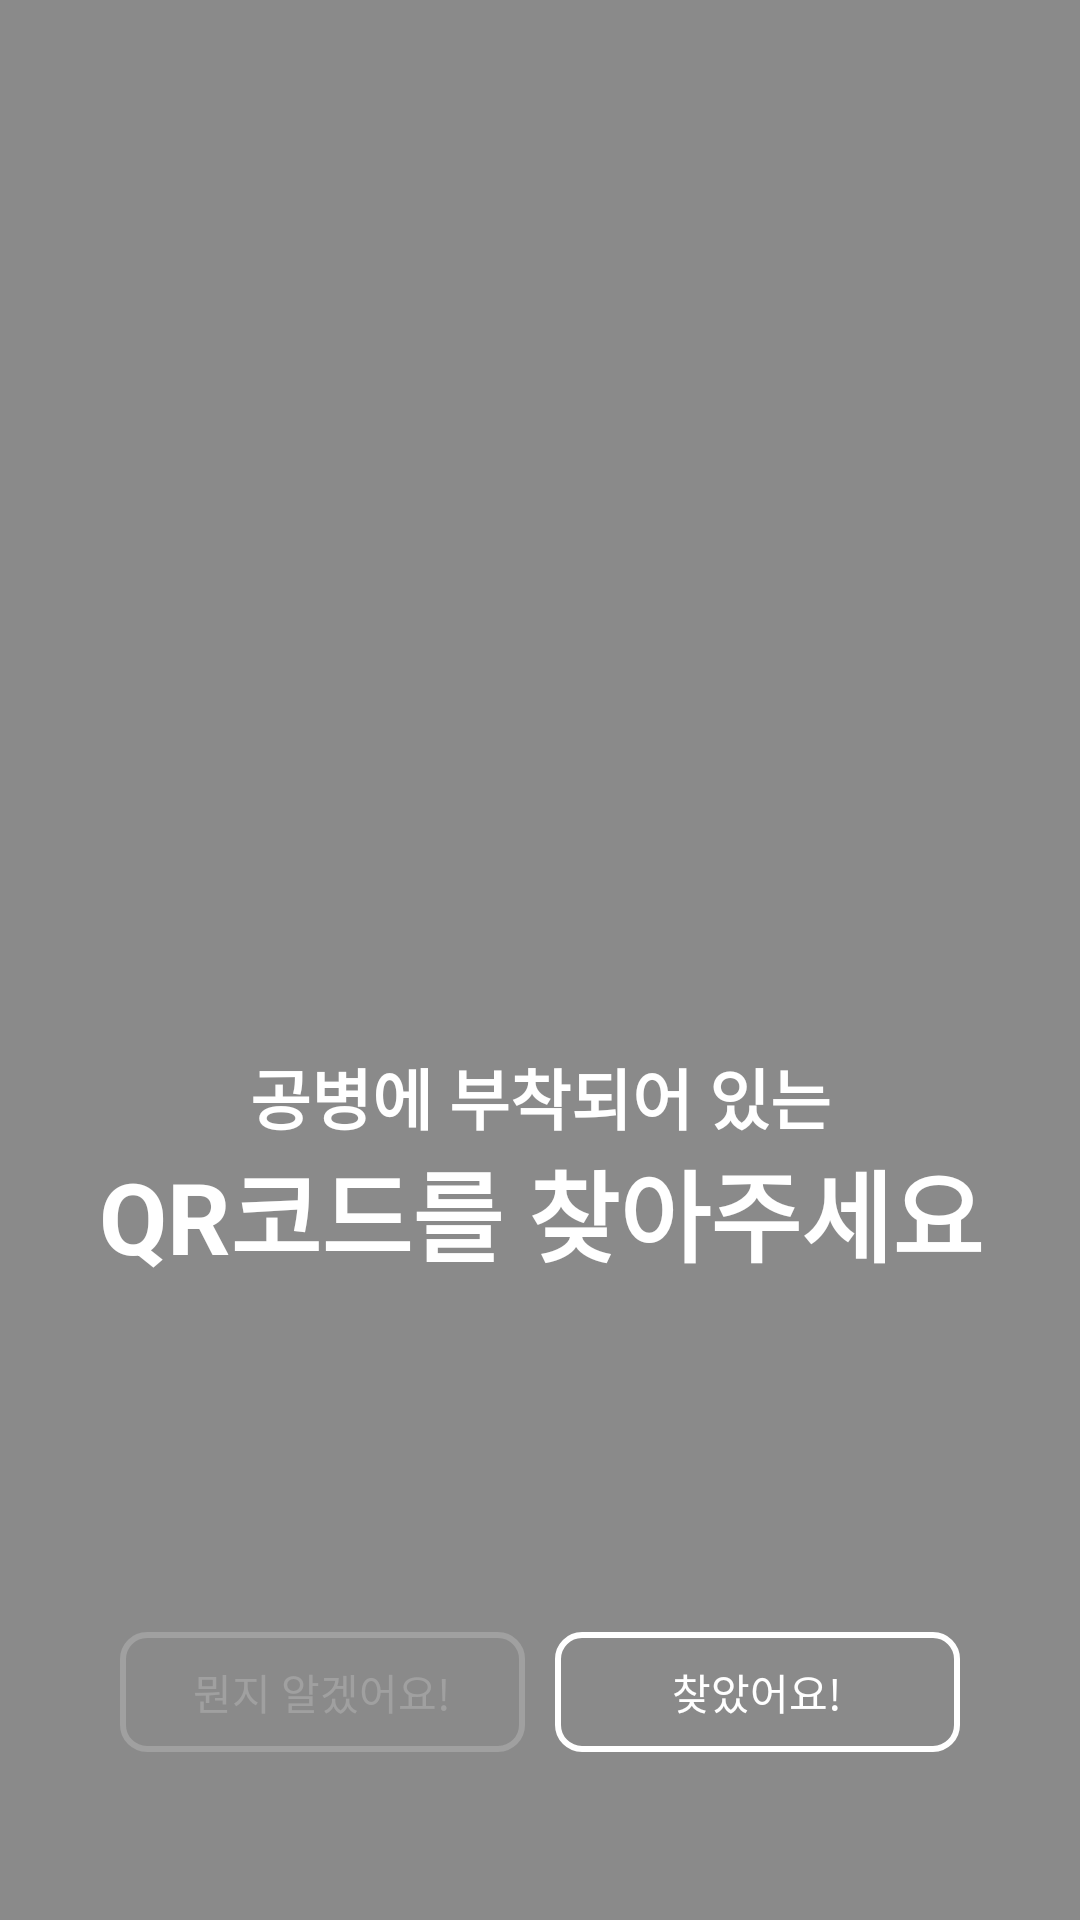

Here is an Android app screen rendered from its layout file. Give the layout XML and the strings, colors and styles it references.
<!-- AndroidManifest.xml: application theme AppTheme -->
<!-- res/layout/fragment__how_to_use.xml -->
<FrameLayout xmlns:android="http://schemas.android.com/apk/res/android"
    xmlns:app="http://schemas.android.com/apk/res-auto"
    xmlns:tools="http://schemas.android.com/tools"
    android:layout_width="match_parent"
    android:layout_height="match_parent"
    android:clipChildren="false"
    tools:context="io.github.tyeolrik.hangmanqrcode.Fragment_HowToUse">

    

    <android.support.constraint.ConstraintLayout
        android:layout_width="match_parent"
        android:layout_height="match_parent"
        android:background="#73000000"
        android:clipChildren="false">

        <TextView
            android:id="@+id/findQRCodeSmall"
            android:layout_width="wrap_content"
            android:layout_height="wrap_content"
            android:layout_gravity="center"
            android:layout_margin="0dp"
            android:layout_marginBottom="8dp"
            android:layout_marginTop="8dp"
            android:gravity="center"
            android:text="공병에 부착되어 있는"
            android:textColor="@android:color/white"
            android:textSize="22sp"
            android:textStyle="bold"
            app:layout_constraintBottom_toBottomOf="parent"
            app:layout_constraintEnd_toEndOf="parent"
            app:layout_constraintHorizontal_bias="0.502"
            app:layout_constraintStart_toStartOf="parent"
            app:layout_constraintTop_toTopOf="parent"
            app:layout_constraintVertical_bias="0.575" />

        <TextView
            android:id="@+id/findQRCodeBig"
            android:layout_width="wrap_content"
            android:layout_height="wrap_content"
            android:layout_gravity="center"
            android:layout_margin="0dp"
            android:layout_marginBottom="8dp"
            android:layout_marginTop="8dp"
            android:gravity="center"
            android:text="QR코드를 찾아주세요"
            android:textColor="@android:color/white"
            android:textSize="33sp"
            android:textStyle="bold"
            app:layout_constraintBottom_toBottomOf="parent"
            app:layout_constraintEnd_toEndOf="parent"
            app:layout_constraintHorizontal_bias="0.506"
            app:layout_constraintStart_toStartOf="parent"
            app:layout_constraintTop_toTopOf="parent"
            app:layout_constraintVertical_bias="0.642" />

        <LinearLayout
            android:layout_width="280dp"
            android:layout_height="40dp"
            android:layout_marginBottom="56dp"
            android:clipChildren="false"
            android:foregroundGravity="center"
            android:gravity="center"
            android:orientation="horizontal"
            app:layout_constraintBottom_toBottomOf="parent"
            app:layout_constraintEnd_toEndOf="parent"
            app:layout_constraintStart_toStartOf="parent">

            <Button
                android:id="@+id/findQRCodeNo"
                android:layout_width="0dp"
                android:layout_height="wrap_content"
                android:layout_marginRight="5dp"
                android:layout_weight="0.5"
                android:background="@drawable/borderdark"
                android:clickable="true"
                android:focusable="true"
                android:text="뭔지 알겠어요!"
                android:textColor="#a0a0a0"
                android:textSize="14sp" />

            <Button
                android:id="@+id/findQRCodeYes"
                android:layout_width="0dp"
                android:layout_height="wrap_content"
                android:layout_marginLeft="5dp"
                android:layout_weight="0.5"
                android:background="@drawable/border"
                android:clickable="true"
                android:focusable="true"
                android:text="찾았어요!"
                android:textColor="@android:color/white"
                android:textSize="14sp" />
        </LinearLayout>
    </android.support.constraint.ConstraintLayout>
</FrameLayout>
<!-- resources referenced by this layout -->
<resources>
  <!-- drawable border (drawable) -->
  <?xml version="1.0" encoding="utf-8"?>
  <shape xmlns:android="http://schemas.android.com/apk/res/android"
      android:shape="rectangle" android:padding="10dp">
      <solid android:color="@android:color/transparent" />
      <corners
          android:bottomRightRadius="8dp"
          android:bottomLeftRadius="8dp"
          android:topLeftRadius="8dp"
          android:topRightRadius="8dp"/>
      <stroke
          android:width="2dp"
          android:color="@android:color/white" />
  </shape>
  <!-- drawable borderdark (drawable) -->
  <?xml version="1.0" encoding="utf-8"?>
  <shape xmlns:android="http://schemas.android.com/apk/res/android"
      android:shape="rectangle" android:padding="10dp">
      <solid android:color="@android:color/transparent" />
      <corners
          android:bottomRightRadius="8dp"
          android:bottomLeftRadius="8dp"
          android:topLeftRadius="8dp"
          android:topRightRadius="8dp"/>
      <stroke
          android:width="2dp"
          android:color="#a0a0a0" />
  </shape>
  <style name="AppTheme" parent="android:Theme.Material.Light.DarkActionBar">
          
          <item name="android:windowActionBar">true</item>
          <item name="android:windowNoTitle">true</item>
          <item name="android:windowFullscreen">false</item>
          <item name="android:navigationBarColor">@android:color/transparent</item>
          <item name="android:windowTranslucentStatus">true</item>
          <item name="android:windowTranslucentNavigation">true</item>
      </style>
</resources>
